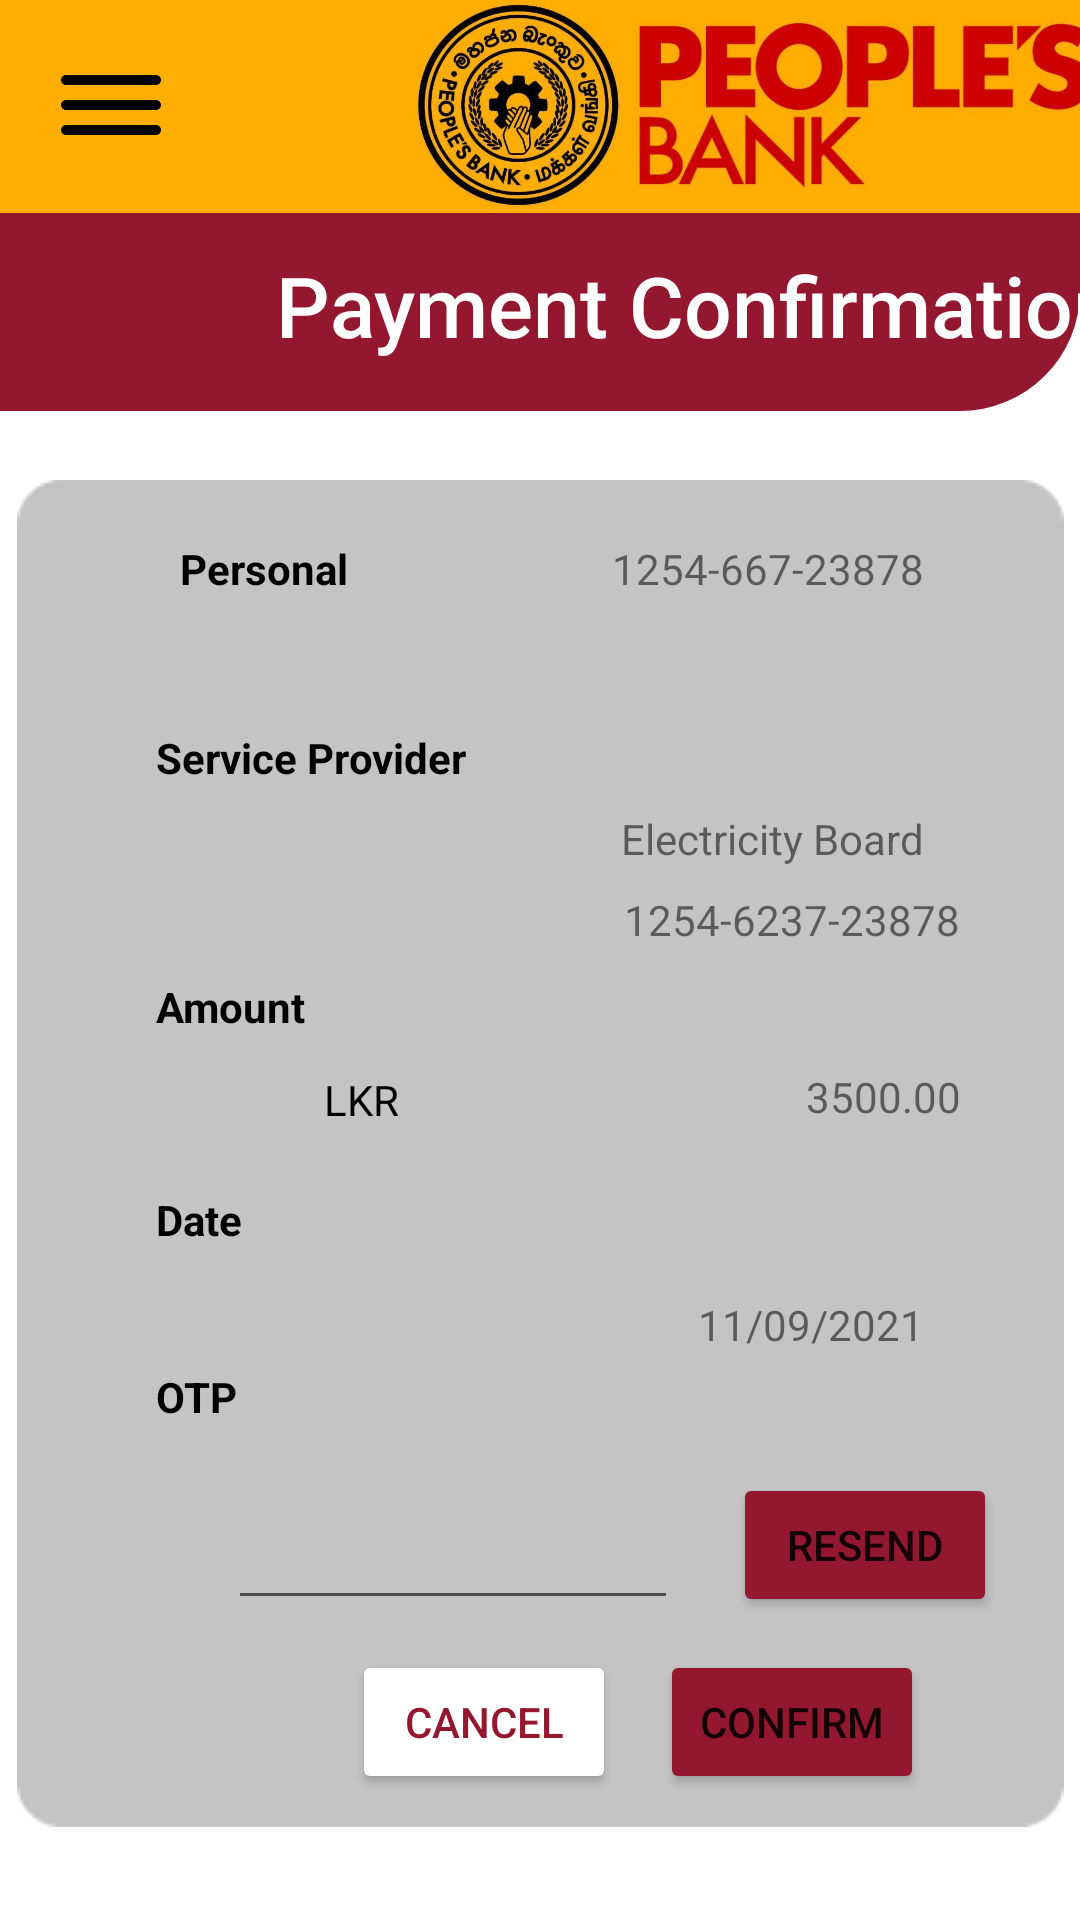

This screen was rendered from an Android layout file. Write that file and the resources it references.
<!-- AndroidManifest.xml: application theme Theme.PeoplesWave -->
<!-- res/layout/activity_one_time_payment_confirmation.xml -->
<?xml version="1.0" encoding="utf-8"?>
<androidx.constraintlayout.widget.ConstraintLayout xmlns:android="http://schemas.android.com/apk/res/android"
    xmlns:app="http://schemas.android.com/apk/res-auto"
    xmlns:tools="http://schemas.android.com/tools"
    android:layout_width="match_parent"
    android:layout_height="match_parent"
    tools:context=".OneTimePaymentConfirmation">

    <androidx.constraintlayout.widget.ConstraintLayout
        android:id="@+id/constraintLayout"
        android:layout_width="0dp"
        android:layout_height="71dp"
        android:background="@drawable/topbarrectangle"
        app:layout_constraintEnd_toEndOf="parent"
        app:layout_constraintStart_toStartOf="parent"
        app:layout_constraintTop_toTopOf="parent">

        <ImageView
            android:id="@+id/logoTrnasfer"
            android:layout_width="227.5dp"
            android:layout_height="70dp"
            android:layout_marginStart="137dp"
            android:contentDescription="@string/logo_desc"
            app:layout_constraintStart_toStartOf="parent"
            app:layout_constraintTop_toTopOf="parent"
            app:srcCompat="@drawable/banklogo" />

        <ImageView
            android:id="@+id/imageView5"
            android:layout_width="40dp"
            android:layout_height="40dp"
            android:layout_marginStart="17dp"
            android:layout_marginTop="15dp"
            android:contentDescription="@string/hamburger_img"
            app:layout_constraintStart_toStartOf="parent"
            app:layout_constraintTop_toTopOf="parent"
            app:srcCompat="@drawable/ic_round_dehaze_24"
            app:tint="@color/black"
            tools:ignore="VectorDrawableCompat" />

    </androidx.constraintlayout.widget.ConstraintLayout>

    <androidx.constraintlayout.widget.ConstraintLayout
        android:id="@+id/constraintLayout2"
        android:layout_width="0dp"
        android:layout_height="66dp"
        android:background="@drawable/topicbarrectangle"
        app:layout_constraintEnd_toEndOf="parent"
        app:layout_constraintHorizontal_bias="1.0"
        app:layout_constraintStart_toStartOf="parent"
        app:layout_constraintTop_toBottomOf="@+id/constraintLayout">

        <ImageView
            android:id="@+id/imageView9"
            android:layout_width="25dp"
            android:layout_height="27dp"
            android:layout_marginStart="36dp"
            android:layout_marginTop="20dp"
            android:contentDescription="@string/backNav"
            app:layout_constraintStart_toStartOf="parent"
            app:layout_constraintTop_toTopOf="parent"

            app:srcCompat="@drawable/ic_baseline_arrow_back_24"
            tools:ignore="VectorDrawableCompat" />

        <TextView
            android:id="@+id/txtOTConfirmation"
            android:layout_width="wrap_content"
            android:layout_height="wrap_content"
            android:layout_marginStart="92dp"
            android:layout_marginTop="12dp"
            android:fontFamily="sans-serif-medium"
            android:text="@string/OTPaymentConfirmation"
            android:textColor="#FFFFFF"
            android:textSize="28sp"
            app:layout_constraintStart_toStartOf="parent"
            app:layout_constraintTop_toTopOf="parent" />
    </androidx.constraintlayout.widget.ConstraintLayout>

    <ImageView
        android:id="@+id/imageViewOTCard"
        android:layout_width="wrap_content"
        android:layout_height="wrap_content"
        android:layout_marginTop="160dp"
        app:layout_constraintEnd_toEndOf="parent"
        app:layout_constraintStart_toStartOf="parent"
        app:layout_constraintTop_toTopOf="parent"
        app:srcCompat="@drawable/card" />

    <TextView
        android:id="@+id/txtOTPayAmount"
        android:layout_width="wrap_content"
        android:layout_height="wrap_content"
        android:layout_marginStart="52dp"
        android:layout_marginTop="64dp"
        android:text="@string/txtOTAmount"
        android:textColor="@color/black"
        android:textStyle="bold"
        app:layout_constraintStart_toStartOf="parent"
        app:layout_constraintTop_toBottomOf="@+id/txtOTSProvider" />

    <TextView
        android:id="@+id/txtOTPDate"
        android:layout_width="wrap_content"
        android:layout_height="wrap_content"
        android:layout_marginTop="16dp"
        android:layout_marginEnd="52dp"
        android:text="@string/OTDate"
        app:layout_constraintEnd_toEndOf="parent"
        app:layout_constraintTop_toBottomOf="@+id/txtOTPayDate" />

    <Button
        android:id="@+id/btnOTConfirm"
        android:layout_width="wrap_content"
        android:layout_height="wrap_content"
        android:layout_marginTop="10dp"
        android:layout_marginEnd="52dp"
        android:text="@string/btnOTConfirm"
        app:backgroundTint="@color/theme_color"
        app:layout_constraintEnd_toEndOf="parent"
        app:layout_constraintTop_toBottomOf="@+id/edTxtOTP" />

    <TextView
        android:id="@+id/txtOTSProvider"
        android:layout_width="wrap_content"
        android:layout_height="wrap_content"
        android:layout_marginStart="52dp"
        android:layout_marginTop="44dp"
        android:text="@string/OTServiceProvider"
        android:textColor="@color/black"
        android:textStyle="bold"
        app:layout_constraintStart_toStartOf="parent"
        app:layout_constraintTop_toBottomOf="@+id/txtOTAccount" />

    <Button
        android:id="@+id/btnOTResend"
        android:layout_width="wrap_content"
        android:layout_height="wrap_content"
        android:layout_marginStart="8dp"
        android:layout_marginTop="16dp"
        android:text="@string/btnOTResend"
        app:backgroundTint="@color/theme_color"
        app:layout_constraintEnd_toEndOf="parent"
        app:layout_constraintHorizontal_bias="0.27"
        app:layout_constraintStart_toEndOf="@+id/edTxtOTP"
        app:layout_constraintTop_toBottomOf="@+id/txtOTP" />

    <EditText
        android:id="@+id/edTxtOTP"
        android:layout_width="150dp"
        android:layout_height="41dp"
        android:layout_marginStart="76dp"
        android:layout_marginTop="24dp"
        android:ems="10"
        android:inputType="number"
        app:layout_constraintStart_toStartOf="parent"
        app:layout_constraintTop_toBottomOf="@+id/txtOTP" />

    <TextView
        android:id="@+id/txtOTAccNumber"
        android:layout_width="wrap_content"
        android:layout_height="wrap_content"
        android:layout_marginTop="180dp"
        android:layout_marginEnd="52dp"
        android:text="@string/OTAccNum"
        app:layout_constraintEnd_toEndOf="parent"
        app:layout_constraintTop_toTopOf="parent" />

    <TextView
        android:id="@+id/txtOTCurrency"
        android:layout_width="wrap_content"
        android:layout_height="wrap_content"
        android:layout_marginStart="108dp"
        android:layout_marginTop="12dp"
        android:text="@string/LKR"
        android:textColor="@color/black"
        app:layout_constraintStart_toStartOf="parent"
        app:layout_constraintTop_toBottomOf="@+id/txtOTPayAmount" />

    <TextView
        android:id="@+id/txtOTAmt"
        android:layout_width="wrap_content"
        android:layout_height="wrap_content"
        android:layout_marginTop="40dp"
        android:text="@string/Amount"
        app:layout_constraintEnd_toEndOf="parent"
        app:layout_constraintHorizontal_bias="0.774"
        app:layout_constraintStart_toEndOf="@+id/txtOTCurrency"
        app:layout_constraintTop_toBottomOf="@+id/txtOTProvAccNum" />

    <Button
        android:id="@+id/btnOTCancel"
        android:layout_width="wrap_content"
        android:layout_height="wrap_content"
        android:layout_marginTop="10dp"
        android:text="@string/btnOTCancel"
        android:textColor="@color/theme_color"
        app:backgroundTint="@color/white"
        app:layout_constraintEnd_toStartOf="@+id/btnOTConfirm"
        app:layout_constraintHorizontal_bias="0.89"
        app:layout_constraintStart_toStartOf="parent"
        app:layout_constraintTop_toBottomOf="@+id/edTxtOTP" />

    <TextView
        android:id="@+id/txtOTAccount"
        android:layout_width="wrap_content"
        android:layout_height="wrap_content"
        android:layout_marginStart="60dp"
        android:layout_marginTop="180dp"
        android:text="@string/OTAccName"
        android:textColor="@color/black"
        android:textStyle="bold"
        app:layout_constraintEnd_toStartOf="@+id/txtOTAccNumber"
        app:layout_constraintHorizontal_bias="0.0"
        app:layout_constraintStart_toStartOf="parent"
        app:layout_constraintTop_toTopOf="parent" />

    <TextView
        android:id="@+id/txtOTProvName"
        android:layout_width="wrap_content"
        android:layout_height="wrap_content"
        android:layout_marginTop="8dp"
        android:layout_marginEnd="52dp"
        android:text="@string/ElectricityBoard"
        app:layout_constraintEnd_toEndOf="parent"
        app:layout_constraintTop_toBottomOf="@+id/txtOTSProvider" />

    <TextView
        android:id="@+id/txtOTP"
        android:layout_width="wrap_content"
        android:layout_height="wrap_content"
        android:layout_marginStart="52dp"
        android:layout_marginTop="40dp"
        android:text="@string/txtOTP"
        android:textColor="@color/black"
        android:textStyle="bold"
        app:layout_constraintStart_toStartOf="parent"
        app:layout_constraintTop_toBottomOf="@+id/txtOTPayDate" />

    <TextView
        android:id="@+id/txtOTProvAccNum"
        android:layout_width="wrap_content"
        android:layout_height="wrap_content"
        android:layout_marginTop="8dp"
        android:layout_marginEnd="40dp"
        android:text="@string/EBAccNum"
        app:layout_constraintEnd_toEndOf="parent"
        app:layout_constraintTop_toBottomOf="@+id/txtOTProvName" />

    <TextView
        android:id="@+id/txtOTPayDate"
        android:layout_width="wrap_content"
        android:layout_height="wrap_content"
        android:layout_marginStart="52dp"
        android:layout_marginTop="52dp"
        android:text="@string/txtOTDate"
        android:textColor="@color/black"
        android:textStyle="bold"
        app:layout_constraintStart_toStartOf="parent"
        app:layout_constraintTop_toBottomOf="@+id/txtOTPayAmount" />

</androidx.constraintlayout.widget.ConstraintLayout>
<!-- resources referenced by this layout -->
<resources>
  <color name="black">#FF000000</color>
  <color name="theme_color">#93182F</color>
  <color name="white">#FFFFFFFF</color>
  <!-- drawable banklogo: jpg bitmap (drawable, 127142 bytes) -->
  <!-- drawable card: png bitmap (drawable, 2155 bytes) -->
  <!-- drawable ic_round_dehaze_24 (drawable) -->
  <vector android:height="30dp" android:tint="?attr/colorControlNormal"
      android:viewportHeight="24" android:viewportWidth="24"
      android:width="30dp" xmlns:android="http://schemas.android.com/apk/res/android">
      <path android:fillColor="@color/white" android:pathData="M2,17c0,0.55 0.45,1 1,1h18c0.55,0 1,-0.45 1,-1s-0.45,-1 -1,-1L3,16c-0.55,0 -1,0.45 -1,1zM2,12c0,0.55 0.45,1 1,1h18c0.55,0 1,-0.45 1,-1s-0.45,-1 -1,-1L3,11c-0.55,0 -1,0.45 -1,1zM2,7c0,0.55 0.45,1 1,1h18c0.55,0 1,-0.45 1,-1s-0.45,-1 -1,-1L3,6c-0.55,0 -1,0.45 -1,1z"/>
  </vector>
  <!-- drawable topbarrectangle (drawable) -->
  <?xml version="1.0" encoding="utf-8"?>
  <selector xmlns:android="http://schemas.android.com/apk/res/android">
      <item>
          <shape android:shape="rectangle">
              <solid android:color="#FEAE01"></solid>
          </shape>
      </item>
  
  </selector>
  <!-- drawable topicbarrectangle (drawable) -->
  <?xml version="1.0" encoding="utf-8"?>
  <selector xmlns:android="http://schemas.android.com/apk/res/android">
  
      <item>
          <shape android:shape="rectangle">
              <solid android:color="#93182F"></solid>
              <corners
  
                  android:bottomRightRadius="40dip"
   />
  
          </shape>
      </item>
  </selector>
  <string name="Amount">3500.00</string>
  <string name="EBAccNum">1254-6237-23878</string>
  <string name="ElectricityBoard">Electricity Board</string>
  <string name="LKR">LKR</string>
  <string name="OTAccName">Personal</string>
  <string name="OTAccNum">1254-667-23878</string>
  <string name="OTDate">11/09/2021</string>
  <string name="OTPaymentConfirmation">Payment Confirmation</string>
  <string name="OTServiceProvider">Service Provider</string>
  <string name="backNav">vector for backword naviagation</string>
  <string name="btnOTCancel">CANCEL</string>
  <string name="btnOTConfirm">CONFIRM</string>
  <string name="btnOTResend">RESEND</string>
  <string name="hamburger_img">image for hambergur menu</string>
  <string name="logo_desc">Image for logo description</string>
  <string name="txtOTAmount">Amount</string>
  <string name="txtOTDate">Date</string>
  <string name="txtOTP">OTP</string>
  <style name="Theme.PeoplesWave" parent="Theme.MaterialComponents.DayNight.NoActionBar">
          
          <item name="colorPrimary">@color/theme_color</item>
          <item name="colorPrimaryVariant">@color/purple_700</item>
          <item name="colorOnPrimary">@color/white</item>
          
          <item name="colorSecondary">@color/teal_200</item>
          <item name="colorSecondaryVariant">@color/teal_700</item>
          <item name="colorOnSecondary">@color/black</item>
          
          <item name="android:statusBarColor" tools:targetApi="l">?attr/colorPrimaryVariant</item>
          
      </style>
  <color name="purple_700">#FF3700B3</color>
  <color name="teal_200">#FF03DAC5</color>
  <color name="teal_700">#FF018786</color>
</resources>
